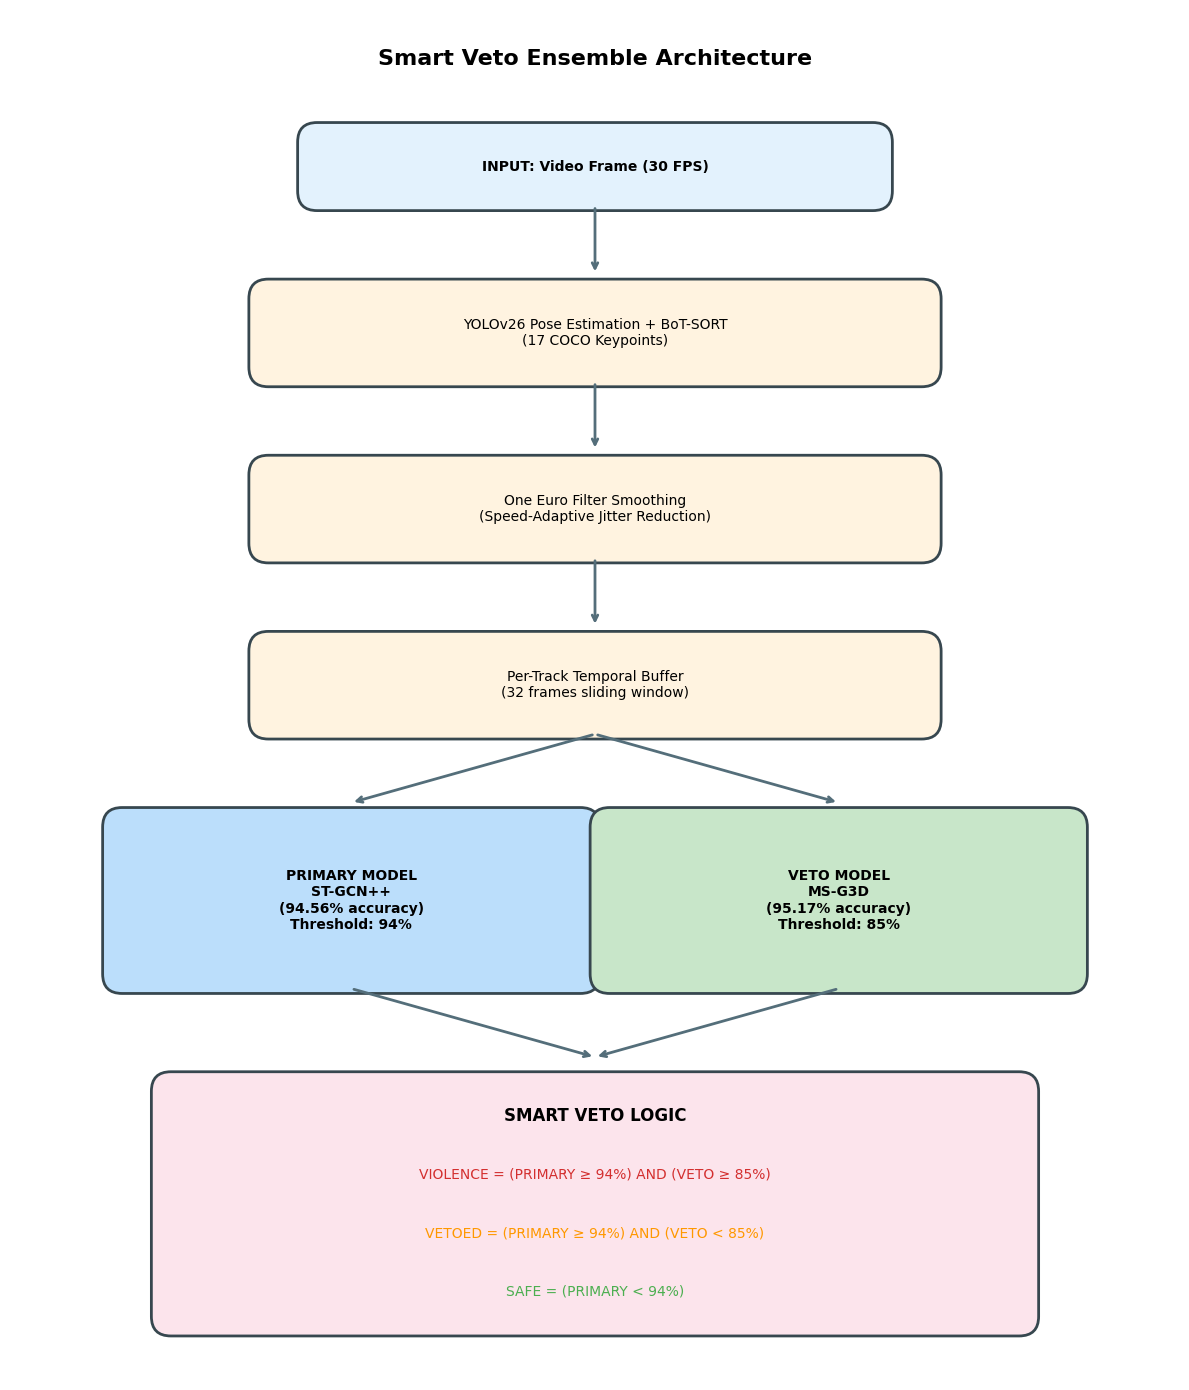

Here is the Python script that generated this plot: (Note: this script raises an exception after producing the figure.)
#!/usr/bin/env python3
"""
Generate professional flowchart images for NexaraVision Research Paper
"""

import matplotlib.pyplot as plt
import matplotlib.patches as mpatches
from matplotlib.patches import FancyBboxPatch, FancyArrowPatch
import numpy as np

# Set high DPI for publication quality
plt.rcParams['figure.dpi'] = 300
plt.rcParams['savefig.dpi'] = 300
plt.rcParams['font.family'] = 'DejaVu Sans'

def create_smart_veto_architecture():
    """Figure 1: Smart Veto Ensemble Architecture"""
    fig, ax = plt.subplots(figsize=(12, 14))
    ax.set_xlim(0, 12)
    ax.set_ylim(0, 14)
    ax.axis('off')

    # Color scheme
    colors = {
        'input': '#E3F2FD',      # Light blue
        'process': '#FFF3E0',    # Light orange
        'model': '#E8F5E9',      # Light green
        'decision': '#FCE4EC',   # Light pink
        'primary': '#BBDEFB',    # Blue
        'veto': '#C8E6C9',       # Green
        'border': '#37474F',     # Dark gray
        'arrow': '#546E7A'       # Gray
    }

    def add_box(x, y, w, h, text, color, fontsize=10, bold=False):
        box = FancyBboxPatch((x, y), w, h,
                             boxstyle="round,pad=0.05,rounding_size=0.2",
                             facecolor=color, edgecolor=colors['border'], linewidth=2)
        ax.add_patch(box)
        weight = 'bold' if bold else 'normal'
        ax.text(x + w/2, y + h/2, text, ha='center', va='center',
                fontsize=fontsize, fontweight=weight, wrap=True)

    def add_arrow(x1, y1, x2, y2):
        ax.annotate('', xy=(x2, y2), xytext=(x1, y1),
                   arrowprops=dict(arrowstyle='->', color=colors['arrow'], lw=2))

    # Title
    ax.text(6, 13.5, 'Smart Veto Ensemble Architecture', ha='center', va='center',
            fontsize=16, fontweight='bold')

    # Input box
    add_box(3, 12, 6, 0.8, 'INPUT: Video Frame (30 FPS)', colors['input'], bold=True)
    add_arrow(6, 12, 6, 11.3)

    # YOLOv26 + BoT-SORT
    add_box(2.5, 10.2, 7, 1, 'YOLOv26 Pose Estimation + BoT-SORT\n(17 COCO Keypoints)', colors['process'])
    add_arrow(6, 10.2, 6, 9.5)

    # One Euro Filter
    add_box(2.5, 8.4, 7, 1, 'One Euro Filter Smoothing\n(Speed-Adaptive Jitter Reduction)', colors['process'])
    add_arrow(6, 8.4, 6, 7.7)

    # Temporal Buffer
    add_box(2.5, 6.6, 7, 1, 'Per-Track Temporal Buffer\n(32 frames sliding window)', colors['process'])

    # Split arrows to dual models
    add_arrow(6, 6.6, 3.5, 5.9)
    add_arrow(6, 6.6, 8.5, 5.9)

    # PRIMARY Model
    add_box(1, 4, 5, 1.8, 'PRIMARY MODEL\nST-GCN++\n(94.56% accuracy)\nThreshold: 94%', colors['primary'], bold=True)

    # VETO Model
    add_box(6, 4, 5, 1.8, 'VETO MODEL\nMS-G3D\n(95.17% accuracy)\nThreshold: 85%', colors['veto'], bold=True)

    # Merge arrows
    add_arrow(3.5, 4, 6, 3.3)
    add_arrow(8.5, 4, 6, 3.3)

    # Smart Veto Logic
    add_box(1.5, 0.5, 9, 2.6, '', colors['decision'])
    ax.text(6, 2.7, 'SMART VETO LOGIC', ha='center', va='center', fontsize=12, fontweight='bold')
    ax.text(6, 2.1, 'VIOLENCE = (PRIMARY ≥ 94%) AND (VETO ≥ 85%)', ha='center', va='center', fontsize=10, color='#D32F2F')
    ax.text(6, 1.5, 'VETOED = (PRIMARY ≥ 94%) AND (VETO < 85%)', ha='center', va='center', fontsize=10, color='#FF9800')
    ax.text(6, 0.9, 'SAFE = (PRIMARY < 94%)', ha='center', va='center', fontsize=10, color='#4CAF50')

    plt.tight_layout()
    plt.savefig('/home/<user>/Desktop/NexaraVision/docs/images/fig1_smart_veto_architecture.png',
                bbox_inches='tight', facecolor='white', edgecolor='none')
    plt.savefig('/home/<user>/Desktop/NexaraVision/docs/images/fig1_smart_veto_architecture.svg',
                bbox_inches='tight', facecolor='white', edgecolor='none')
    plt.close()
    print("✓ Figure 1: Smart Veto Architecture saved")


def create_software_stack():
    """Figure 2: Software Stack Architecture"""
    fig, ax = plt.subplots(figsize=(12, 10))
    ax.set_xlim(0, 12)
    ax.set_ylim(0, 10)
    ax.axis('off')

    colors = {
        'frontend': '#E3F2FD',
        'nginx': '#FFF9C4',
        'backend': '#E8F5E9',
        'database': '#F3E5F5',
        'component': '#FFFFFF',
        'border': '#37474F',
        'arrow': '#546E7A'
    }

    def add_box(x, y, w, h, text, color, fontsize=10, bold=False):
        box = FancyBboxPatch((x, y), w, h,
                             boxstyle="round,pad=0.05,rounding_size=0.15",
                             facecolor=color, edgecolor=colors['border'], linewidth=2)
        ax.add_patch(box)
        weight = 'bold' if bold else 'normal'
        ax.text(x + w/2, y + h/2, text, ha='center', va='center',
                fontsize=fontsize, fontweight=weight)

    def add_arrow(x1, y1, x2, y2, label=''):
        ax.annotate('', xy=(x2, y2), xytext=(x1, y1),
                   arrowprops=dict(arrowstyle='->', color=colors['arrow'], lw=2))
        if label:
            ax.text((x1+x2)/2 + 0.3, (y1+y2)/2, label, fontsize=9, color=colors['arrow'])

    # Title
    ax.text(6, 9.5, 'NexaraVision Software Stack', ha='center', fontsize=16, fontweight='bold')

    # Frontend
    add_box(2, 7.8, 8, 1.2, 'Frontend (Next.js 15)\nReact + TypeScript + Tailwind CSS', colors['frontend'], bold=True)
    add_arrow(6, 7.8, 6, 7.0)
    ax.text(6.3, 7.4, 'WebSocket (WSS)', fontsize=9, color=colors['arrow'])

    # Nginx
    add_box(2, 6, 8, 0.9, 'nginx (SSL Proxy)\nPort 8080 → 6006', colors['nginx'])
    add_arrow(6, 6, 6, 5.2)

    # Backend
    add_box(1, 2.5, 10, 2.5, '', colors['backend'])
    ax.text(6, 4.7, 'Python Backend (FastAPI + Uvicorn) - Port 6006', ha='center', fontsize=11, fontweight='bold')

    # Backend components
    components = ['YOLOv26-Pose', 'ST-GCN++', 'MS-G3D', 'BoT-SORT']
    for i, comp in enumerate(components):
        add_box(1.5 + i*2.4, 2.8, 2.2, 0.8, comp, colors['component'], fontsize=9)

    add_arrow(6, 2.5, 6, 1.7)

    # Database
    add_box(2, 0.3, 8, 1.2, 'Supabase (PostgreSQL)\nUser Auth | Configurations | Incidents | Real-time', colors['database'])

    plt.tight_layout()
    plt.savefig('/home/<user>/Desktop/NexaraVision/docs/images/fig2_software_stack.png',
                bbox_inches='tight', facecolor='white', edgecolor='none')
    plt.savefig('/home/<user>/Desktop/NexaraVision/docs/images/fig2_software_stack.svg',
                bbox_inches='tight', facecolor='white', edgecolor='none')
    plt.close()
    print("✓ Figure 2: Software Stack saved")


def create_processing_pipeline():
    """Figure 3: Real-Time Processing Pipeline with Latency"""
    fig, ax = plt.subplots(figsize=(10, 12))
    ax.set_xlim(0, 10)
    ax.set_ylim(0, 12)
    ax.axis('off')

    colors = {
        'stage': '#E8F5E9',
        'time': '#FFF3E0',
        'border': '#37474F',
        'arrow': '#4CAF50'
    }

    stages = [
        ('Frame Acquisition\n(WebSocket)', '< 5ms'),
        ('JPEG Decoding', '< 10ms'),
        ('YOLOv26 Pose Estimation\n+ BoT-SORT', '8-15ms'),
        ('One Euro Filter\nSmoothing', '< 1ms'),
        ('Per-Track Buffer\nUpdate', '< 1ms'),
        ('Dual-Model Inference\n(FP16, every 8 frames)', '20-30ms'),
        ('Smart Veto Decision', '< 1ms'),
        ('WebSocket Response', '< 5ms'),
    ]

    ax.text(5, 11.5, 'Real-Time Processing Pipeline', ha='center', fontsize=16, fontweight='bold')

    y_pos = 10.5
    for i, (stage, latency) in enumerate(stages):
        # Stage box
        box = FancyBboxPatch((1, y_pos - 0.9), 5.5, 0.9,
                             boxstyle="round,pad=0.03,rounding_size=0.1",
                             facecolor=colors['stage'], edgecolor=colors['border'], linewidth=1.5)
        ax.add_patch(box)
        ax.text(3.75, y_pos - 0.45, stage, ha='center', va='center', fontsize=10)

        # Latency box
        box2 = FancyBboxPatch((7, y_pos - 0.75), 2, 0.6,
                              boxstyle="round,pad=0.02,rounding_size=0.1",
                              facecolor=colors['time'], edgecolor=colors['border'], linewidth=1)
        ax.add_patch(box2)
        ax.text(8, y_pos - 0.45, latency, ha='center', va='center', fontsize=9, fontweight='bold')

        # Arrow to next stage
        if i < len(stages) - 1:
            ax.annotate('', xy=(3.75, y_pos - 1.15), xytext=(3.75, y_pos - 0.9),
                       arrowprops=dict(arrowstyle='->', color=colors['arrow'], lw=2))

        y_pos -= 1.2

    # Total latency
    ax.plot([1, 9], [0.8, 0.8], 'k-', lw=2)
    ax.text(5, 0.5, 'Total: < 50ms per frame | End-to-End: < 100ms',
            ha='center', fontsize=12, fontweight='bold', color='#1565C0')

    plt.tight_layout()
    plt.savefig('/home/<user>/Desktop/NexaraVision/docs/images/fig3_processing_pipeline.png',
                bbox_inches='tight', facecolor='white', edgecolor='none')
    plt.savefig('/home/<user>/Desktop/NexaraVision/docs/images/fig3_processing_pipeline.svg',
                bbox_inches='tight', facecolor='white', edgecolor='none')
    plt.close()
    print("✓ Figure 3: Processing Pipeline saved")


def create_graphical_abstract():
    """Figure 4: Graphical Abstract"""
    fig, ax = plt.subplots(figsize=(14, 8))
    ax.set_xlim(0, 14)
    ax.set_ylim(0, 8)
    ax.axis('off')

    # Background
    bg = FancyBboxPatch((0.2, 0.2), 13.6, 7.6,
                        boxstyle="round,pad=0.02,rounding_size=0.3",
                        facecolor='#FAFAFA', edgecolor='#1565C0', linewidth=3)
    ax.add_patch(bg)

    # Title
    ax.text(7, 7.3, 'NEXARAVISION', ha='center', fontsize=20, fontweight='bold', color='#1565C0')
    ax.text(7, 6.8, 'Real-Time Skeleton-Based Violence Detection', ha='center', fontsize=12, color='#546E7A')

    # Main flow boxes
    flow_y = 5.2
    flow_data = [
        ('VIDEO\nInput\n(30 FPS)', '#E3F2FD'),
        ('SKELETON\nExtraction\n(YOLOv26)', '#FFF3E0'),
        ('DUAL-MODEL\nSmart Veto\nEnsemble', '#E8F5E9'),
        ('ALERT\nDecision\nOutput', '#FCE4EC'),
    ]

    x_positions = [1.5, 4.5, 7.5, 10.5]
    for i, ((text, color), x) in enumerate(zip(flow_data, x_positions)):
        box = FancyBboxPatch((x, flow_y - 0.8), 2.4, 1.8,
                             boxstyle="round,pad=0.05,rounding_size=0.2",
                             facecolor=color, edgecolor='#37474F', linewidth=2)
        ax.add_patch(box)
        ax.text(x + 1.2, flow_y, text, ha='center', va='center', fontsize=10)

        # Arrows
        if i < 3:
            ax.annotate('', xy=(x + 2.6, flow_y), xytext=(x + 2.4, flow_y),
                       arrowprops=dict(arrowstyle='->', color='#546E7A', lw=2))

    # Key Metrics section
    ax.text(7, 3.5, 'KEY METRICS', ha='center', fontsize=14, fontweight='bold')
    metrics = [
        ('97.4%', 'TPR', '#4CAF50'),
        ('0.1%', 'FPR', '#F44336'),
        ('<100ms', 'Latency', '#2196F3'),
        ('50+', 'Users', '#9C27B0'),
    ]

    x_start = 1.5
    for i, (value, label, color) in enumerate(metrics):
        x = x_start + i * 3
        box = FancyBboxPatch((x, 2.2), 2.4, 1,
                             boxstyle="round,pad=0.05,rounding_size=0.15",
                             facecolor='white', edgecolor=color, linewidth=2)
        ax.add_patch(box)
        ax.text(x + 1.2, 2.9, value, ha='center', va='center', fontsize=14, fontweight='bold', color=color)
        ax.text(x + 1.2, 2.45, label, ha='center', va='center', fontsize=10, color='#546E7A')

    # Smart Veto Logic
    ax.text(7, 1.5, 'SMART VETO: PRIMARY (94%) + VETO (85%) → VIOLENCE | VETOED | SAFE',
            ha='center', fontsize=10, style='italic', color='#37474F')

    plt.tight_layout()
    plt.savefig('/home/<user>/Desktop/NexaraVision/docs/images/fig4_graphical_abstract.png',
                bbox_inches='tight', facecolor='white', edgecolor='none')
    plt.savefig('/home/<user>/Desktop/NexaraVision/docs/images/fig4_graphical_abstract.svg',
                bbox_inches='tight', facecolor='white', edgecolor='none')
    plt.close()
    print("✓ Figure 4: Graphical Abstract saved")


if __name__ == '__main__':
    print("Generating flowchart images for NexaraVision Research Paper...")
    print("=" * 60)
    create_smart_veto_architecture()
    create_software_stack()
    create_processing_pipeline()
    create_graphical_abstract()
    print("=" * 60)
    print("All figures generated successfully!")
    print("Images saved to: /home/<user>/Desktop/NexaraVision/docs/images/")
